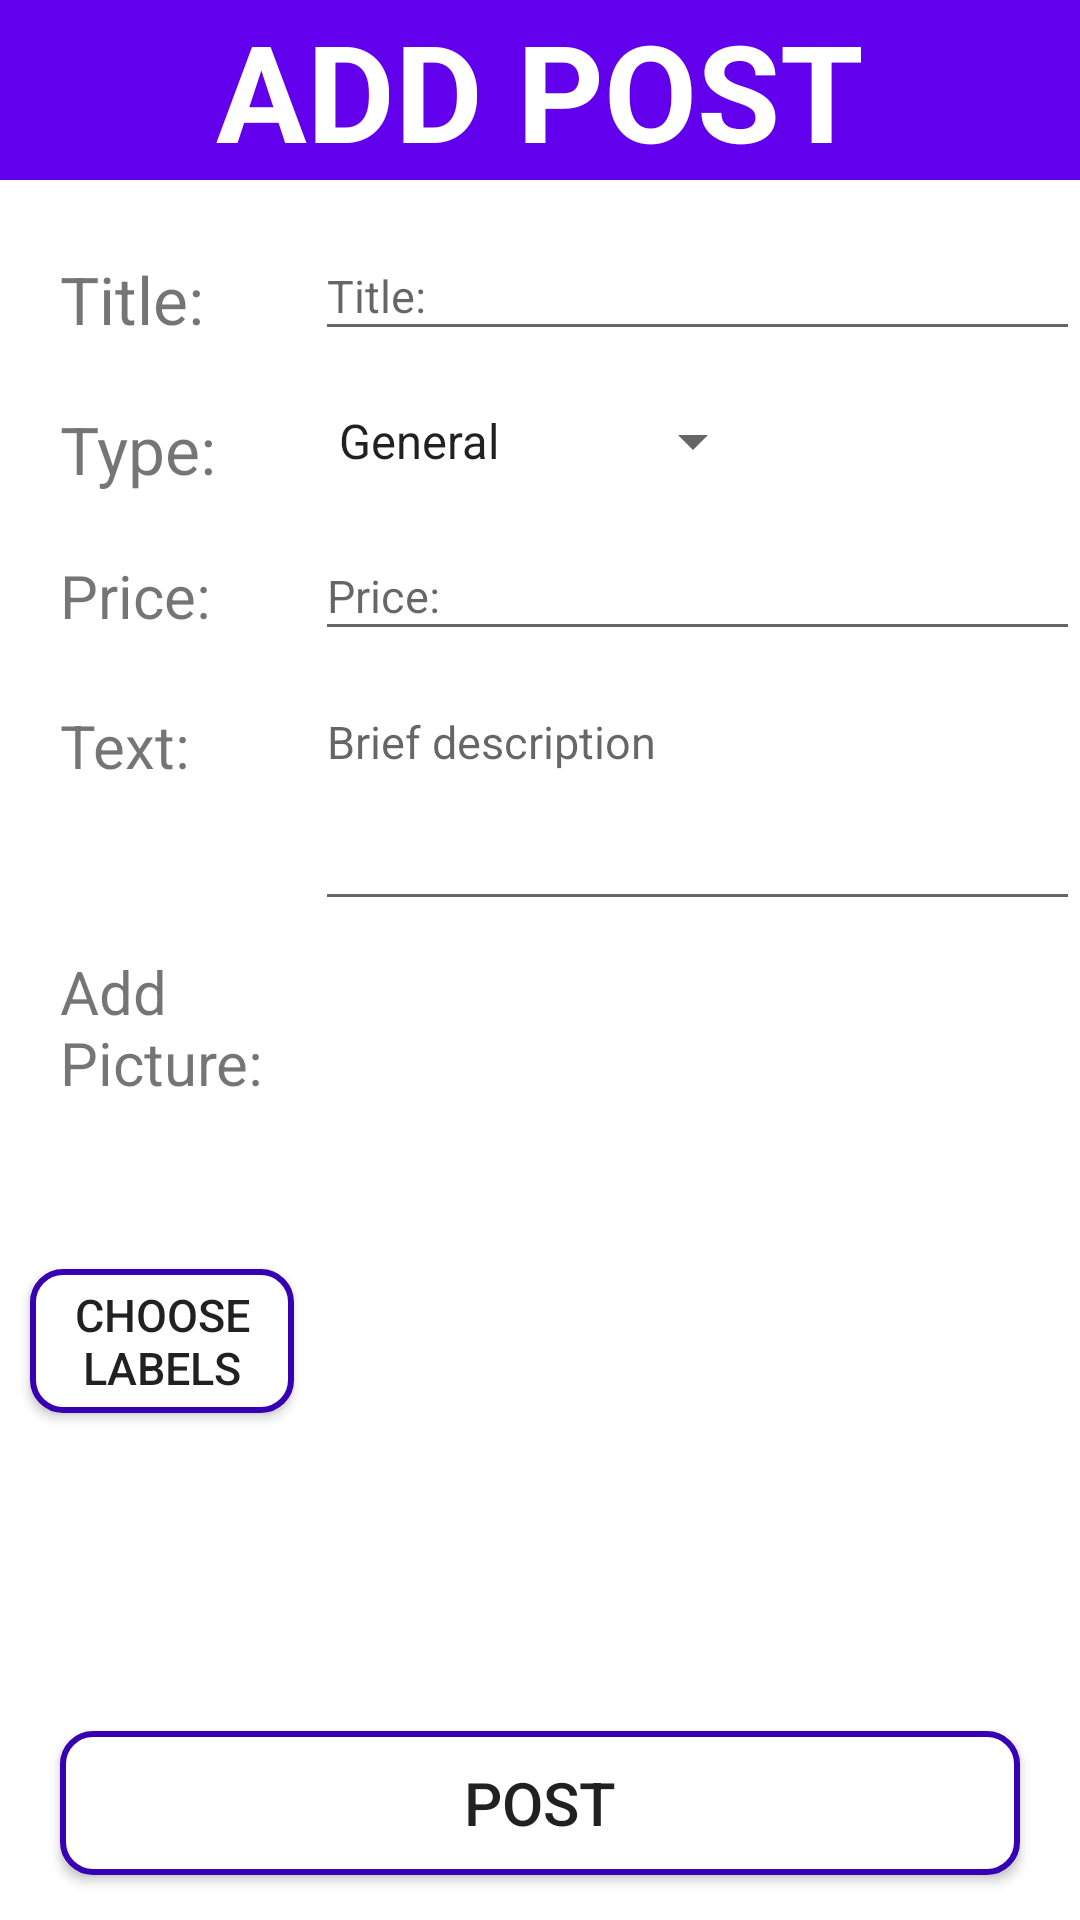

Here is an Android app screen rendered from its layout file. Give the layout XML and the strings, colors and styles it references.
<!-- AndroidManifest.xml: application theme Theme.CampusTransaction -->
<!-- res/layout/fragment_posts.xml -->
<?xml version="1.0" encoding="utf-8"?>
<layout xmlns:android="http://schemas.android.com/apk/res/android"
    xmlns:app="http://schemas.android.com/apk/res-auto"
    xmlns:tools="http://schemas.android.com/tools">

    <data>
        <variable
            name="viewModel"
            type="com.example.campustransaction.ui.UIViewModel" />
    </data>

    <RelativeLayout
        android:layout_width="match_parent"
        android:layout_height="match_parent"
        tools:context=".ui.posts.PostsFragment">

        <TextView
            android:id="@+id/title_add_post"
            android:layout_width="match_parent"
            android:layout_height="wrap_content"
            android:background="@color/design_default_color_primary"
            android:gravity="center_horizontal"
            android:text="@string/add_post"
            android:textColor="@color/colorWhite"
            android:textSize="45sp"
            android:textStyle="bold" />


        <TextView
            android:id="@+id/title_title"
            android:layout_width="80dp"
            android:layout_height="40dp"
            android:layout_below="@+id/title_add_post"
            android:layout_alignParentStart="true"
            android:layout_marginStart="20dp"
            android:layout_marginTop="25dp"
            android:text="@string/title"
            android:textAlignment="viewStart"
            android:textSize="22sp" />

        <EditText
            android:id="@+id/text_title"
            android:layout_width="260dp"
            android:layout_height="40dp"
            android:layout_below="@+id/title_add_post"
            android:layout_marginStart="105dp"
            android:layout_marginTop="17dp"
            android:autofillHints=""
            android:hint="@string/title"
            android:inputType="text"
            android:maxLines="1"
            android:saveEnabled="false"
            android:textColor="@color/colorBlue"
            android:textSize="15sp" />

        <TextView
            android:id="@+id/title_type"
            android:layout_width="80dp"
            android:layout_height="40dp"
            android:layout_below="@+id/title_title"
            android:layout_alignParentStart="true"
            android:layout_marginStart="20dp"
            android:layout_marginTop="10dp"
            android:text="@string/type"
            android:textSize="22sp" />

        <Spinner
            android:id="@+id/spinner_type"
            android:layout_width="wrap_content"
            android:layout_height="40dp"
            android:layout_below="@+id/text_title"
            android:layout_marginStart="105dp"
            android:layout_marginTop="10dp"
            android:entries="@array/product_type" />

        <TextView
            android:id="@+id/title_price"
            android:layout_width="80dp"
            android:layout_height="40dp"
            android:layout_below="@+id/title_type"
            android:layout_alignParentStart="true"
            android:layout_marginStart="20dp"
            android:layout_marginTop="10dp"
            android:text="@string/price"
            android:textSize="20sp" />

        <EditText
            android:id="@+id/text_price"
            android:layout_width="260dp"
            android:layout_height="40dp"
            android:layout_below="@+id/spinner_type"
            android:layout_marginStart="105dp"
            android:layout_marginTop="10dp"
            android:autofillHints=""
            android:hint="@string/price"
            android:inputType="number"
            android:maxLines="1"
            android:saveEnabled="false"
            android:textColor="@color/colorBlue"
            android:textSize="15sp" />

        <TextView
            android:id="@+id/title_description"
            android:layout_width="80dp"
            android:layout_height="80dp"
            android:layout_below="@+id/title_price"
            android:layout_alignParentStart="true"
            android:layout_marginStart="20dp"
            android:layout_marginTop="10dp"
            android:text="@string/text"
            android:textSize="20sp" />

        <EditText
            android:id="@+id/text_description"
            android:layout_width="260dp"
            android:layout_height="80dp"
            android:layout_below="@+id/text_price"
            android:layout_marginStart="105dp"
            android:layout_marginTop="10dp"
            android:autofillHints=""
            android:gravity="top"
            android:hint="@string/brief_description"
            android:inputType="textMultiLine"
            android:maxLines="3"
            android:minLines="2"
            android:saveEnabled="false"
            android:textColor="@color/colorBlue"
            android:textSize="15sp" />

        <TextView
            android:id="@+id/title_add_photo"
            android:layout_width="80dp"
            android:layout_height="56dp"
            android:layout_below="@+id/text_description"
            android:layout_alignParentStart="true"
            android:layout_marginStart="20dp"
            android:layout_marginTop="10dp"
            android:text="@string/add_picture"
            android:textSize="20sp" />

        <ImageView
            android:id="@+id/button_photo1"
            android:layout_width="100dp"
            android:layout_height="100dp"
            android:layout_below="@+id/text_description"
            android:layout_marginStart="20dp"
            android:layout_marginTop="10dp"
            android:layout_toEndOf="@+id/title_add_photo"
            android:contentDescription="@string/photo"
            android:saveEnabled="true"
            android:scaleType="centerCrop"
            android:src="@drawable/choose_photo"
            android:tag="unSelected" />

        <ImageView
            android:id="@+id/button_delete1"
            android:layout_width="25dp"
            android:layout_height="25dp"
            android:layout_alignTop="@+id/button_photo1"
            android:layout_marginStart="-20dp"
            android:layout_marginTop="-5dp"
            android:layout_toEndOf="@+id/button_photo1"
            android:clickable="false"
            android:src="@drawable/icon_delete"
            android:textSize="20sp"
            android:visibility="invisible" />

        <ImageView
            android:id="@+id/button_photo2"
            android:layout_width="100dp"
            android:layout_height="100dp"
            android:layout_below="@+id/text_description"
            android:layout_marginStart="15dp"
            android:layout_marginTop="10dp"
            android:layout_toEndOf="@+id/button_photo1"
            android:scaleType="centerCrop"
            android:src="@drawable/choose_photo"
            android:tag="unSelected"
            android:saveEnabled="true"/>

        <ImageView
            android:id="@+id/button_delete2"
            android:layout_width="25dp"
            android:layout_height="25dp"
            android:layout_alignTop="@+id/button_photo2"
            android:layout_marginStart="-20dp"
            android:layout_marginTop="-5dp"
            android:layout_toEndOf="@+id/button_photo2"
            android:src="@drawable/icon_delete"
            android:textSize="20sp"
            android:visibility="invisible"
            android:clickable="false"/>

        <ImageView
            android:id="@+id/button_photo3"
            android:layout_width="100dp"
            android:layout_height="100dp"
            android:layout_below="@+id/button_photo1"
            android:layout_marginStart="20dp"
            android:layout_marginTop="15dp"
            android:layout_toEndOf="@+id/title_add_photo"
            android:scaleType="centerCrop"
            android:src="@drawable/choose_photo"
            android:tag="unSelected"
            android:saveEnabled="true"/>

        <ImageView
            android:id="@+id/button_delete3"
            android:layout_width="25dp"
            android:layout_height="25dp"
            android:layout_alignTop="@+id/button_photo3"
            android:layout_marginStart="-20dp"
            android:layout_marginTop="-5dp"
            android:layout_toEndOf="@+id/button_photo3"
            android:clickable="false"
            android:src="@drawable/icon_delete"
            android:textSize="20sp"
            android:visibility="invisible" />

        <ImageView
            android:id="@+id/button_photo4"
            android:layout_width="100dp"
            android:layout_height="100dp"
            android:layout_below="@+id/button_photo1"
            android:layout_marginStart="15dp"
            android:layout_marginTop="15dp"
            android:layout_toEndOf="@+id/button_photo3"
            android:scaleType="centerCrop"
            android:src="@drawable/choose_photo"
            android:tag="unSelected"
            android:saveEnabled="true"/>

        <ImageView
            android:id="@+id/button_delete4"
            android:layout_width="25dp"
            android:layout_height="25dp"
            android:layout_alignTop="@+id/button_photo4"
            android:layout_marginStart="-20dp"
            android:layout_marginTop="-5dp"
            android:layout_toEndOf="@+id/button_photo4"
            android:src="@drawable/icon_delete"
            android:textSize="20sp"
            android:visibility="invisible"
            android:clickable="false"/>

        <Button
            android:id="@+id/button_label"
            android:layout_width="wrap_content"
            android:layout_height="wrap_content"
            android:layout_below="@+id/title_add_photo"
            android:layout_alignParentStart="true"
            android:layout_marginStart="10dp"
            android:layout_marginTop="50dp"
            android:background="@drawable/search_edit_round"
            android:text="@string/labels"
            android:textSize="15sp" />

        <Button
            android:id="@+id/button_post"
            android:layout_width="match_parent"
            android:layout_height="wrap_content"
            android:layout_alignParentEnd="true"
            android:layout_alignParentBottom="true"
            android:layout_marginStart="20dp"
            android:layout_marginEnd="20dp"
            android:layout_marginBottom="15dp"
            android:background="@drawable/search_edit_round"
            android:text="@string/post"
            android:textSize="20sp" />

    </RelativeLayout>
</layout>
<!-- resources referenced by this layout -->
<resources>
  <string-array name="product_type">
          <item>General</item>
          <item>Auction</item>
          <item>Lost&amp;Found</item>
      </string-array>
  <color name="colorBlue">#00BCD4</color>
  <color name="colorWhite">#FFFFFF</color>
  <!-- drawable icon_delete: png bitmap (drawable-v24, 24535 bytes) -->
  <!-- drawable search_edit_round (drawable) -->
  <?xml version="1.0" encoding="utf-8"?>
  <shape xmlns:android="http://schemas.android.com/apk/res/android">
      <corners android:radius="10dp"/>
      <stroke android:color="@color/design_default_color_primary_dark"
              android:width="2dp"/>
      <solid android:color="@android:color/white"/>
  </shape>
  <string name="add_picture">Add\nPicture:</string>
  <string name="add_post">ADD POST</string>
  <string name="brief_description">Brief description</string>
  <string name="labels">Choose\nLabels</string>
  <string name="photo">Photo</string>
  <string name="post">Post</string>
  <string name="price">Price:</string>
  <string name="text">Text:</string>
  <string name="title">Title:</string>
  <string name="type">Type:</string>
  <style name="Theme.CampusTransaction" parent="Theme.MaterialComponents.Light.DarkActionBar">
          
          <item name="colorPrimary">@color/purple_500</item>
          <item name="colorPrimaryDark">@color/purple_700</item>
          <item name="colorAccent">@color/teal_200</item>
          
      </style>
  <color name="purple_500">#FF6200EE</color>
  <color name="purple_700">#FF3700B3</color>
  <color name="teal_200">#FF03DAC5</color>
</resources>
